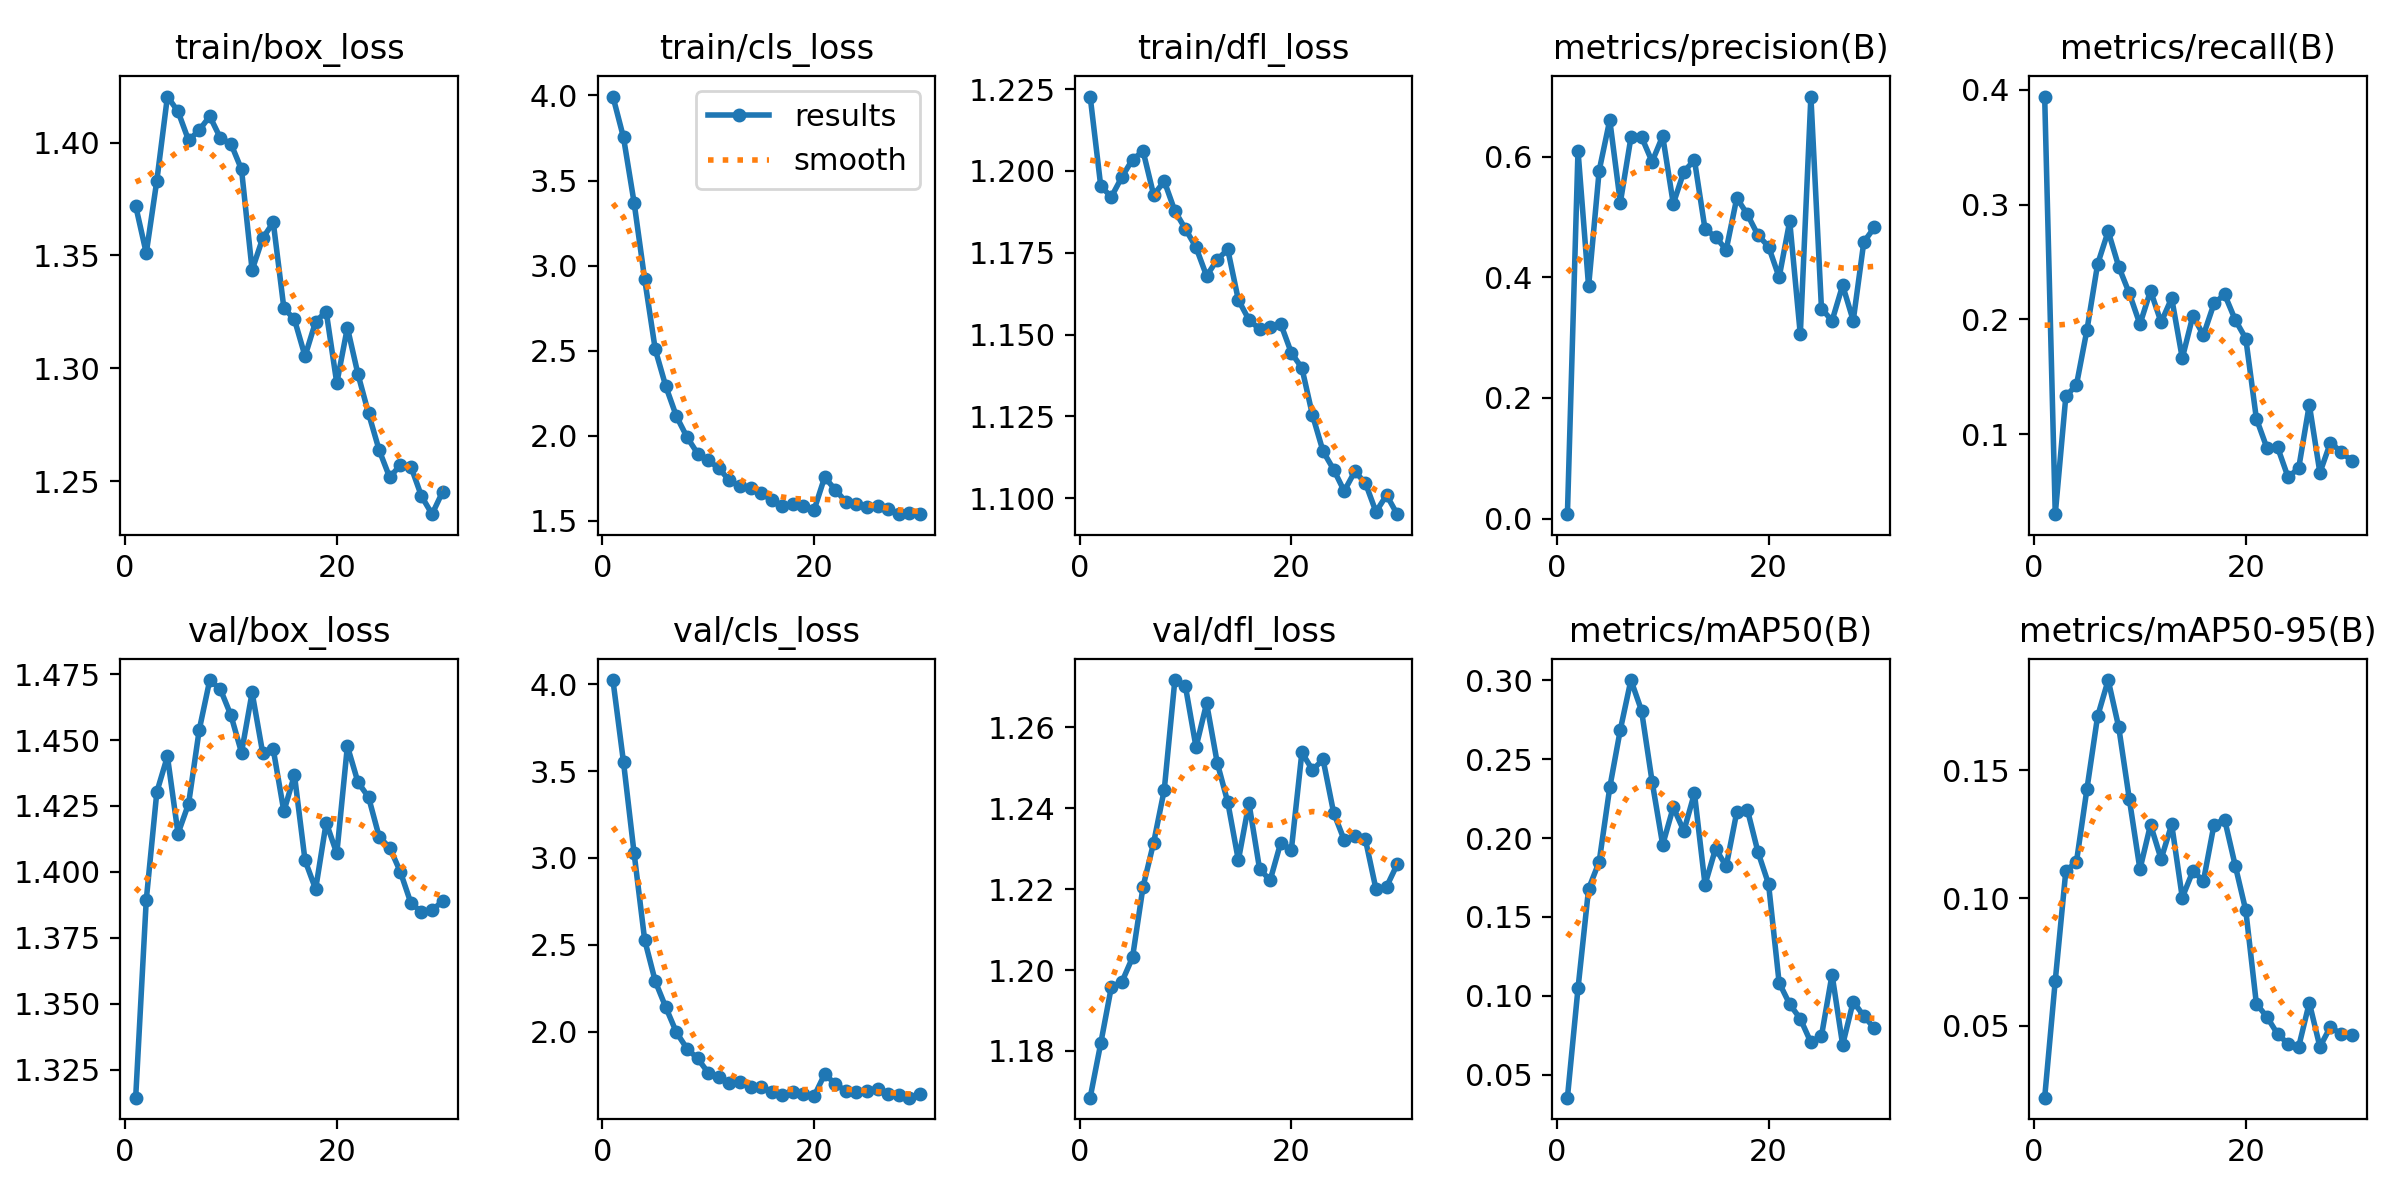

Values plotted in this chart, from the file beside it:
epoch, time, train/box_loss, train/cls_loss, train/dfl_loss, metrics/precision(B), metrics/recall(B), metrics/mAP50(B), metrics/mAP50-95(B), val/box_loss, val/cls_loss, val/dfl_loss, lr/pg0, lr/pg1, lr/pg2, lr/pg3, lr/pg4, lr/pg5, lr/pg6, lr/pg7
1, 121, 1.372, 3.994, 1.223, 0.00724, 0.3941, 0.03544, 0.02192, 1.314, 4.024, 1.168, 0.0007088, 0.0002363, 0.0007088, 0.0002363, 0.0007088, 0.0002363, 0.0007088, 0.0002363
2, 275.6, 1.351, 3.753, 1.195, 0.61, 0.03016, 0.1047, 0.06769, 1.389, 3.551, 1.182, 0.001376, 0.0004586, 0.001376, 0.0004586, 0.001376, 0.0004586, 0.001376, 0.0004586
3, 443.9, 1.383, 3.371, 1.192, 0.3848, 0.1329, 0.1678, 0.1108, 1.43, 3.028, 1.196, 0.001996, 0.0006653, 0.001996, 0.0006653, 0.001996, 0.0006653, 0.001996, 0.0006653
4, 644.3, 1.42, 2.92, 1.198, 0.5768, 0.1427, 0.185, 0.1142, 1.444, 2.528, 1.197, 0.00193, 0.0006433, 0.00193, 0.0006433, 0.00193, 0.0006433, 0.00193, 0.0006433
5, 858.1, 1.414, 2.508, 1.204, 0.6606, 0.191, 0.2321, 0.1429, 1.415, 2.291, 1.203, 0.001859, 0.0006198, 0.001859, 0.0006198, 0.001859, 0.0006198, 0.001859, 0.0006198
6, 1076, 1.401, 2.29, 1.206, 0.5239, 0.248, 0.2687, 0.1712, 1.426, 2.14, 1.221, 0.001789, 0.0005962, 0.001789, 0.0005962, 0.001789, 0.0005962, 0.001789, 0.0005962
7, 1317, 1.405, 2.115, 1.193, 0.6318, 0.2767, 0.3002, 0.1854, 1.454, 1.996, 1.232, 0.001718, 0.0005726, 0.001718, 0.0005726, 0.001718, 0.0005726, 0.001718, 0.0005726
8, 1581, 1.412, 1.993, 1.197, 0.6327, 0.2457, 0.2808, 0.1668, 1.473, 1.903, 1.245, 0.001647, 0.0005491, 0.001647, 0.0005491, 0.001647, 0.0005491, 0.001647, 0.0005491
9, 1879, 1.402, 1.896, 1.188, 0.5916, 0.2225, 0.2358, 0.1387, 1.469, 1.846, 1.272, 0.001577, 0.0005255, 0.001577, 0.0005255, 0.001577, 0.0005255, 0.001577, 0.0005255
10, 2276, 1.399, 1.856, 1.182, 0.634, 0.1956, 0.1957, 0.1113, 1.459, 1.764, 1.27, 0.001506, 0.0005019, 0.001506, 0.0005019, 0.001506, 0.0005019, 0.001506, 0.0005019
11, 2754, 1.388, 1.81, 1.177, 0.5218, 0.2248, 0.2195, 0.1288, 1.445, 1.742, 1.255, 0.001435, 0.0004784, 0.001435, 0.0004784, 0.001435, 0.0004784, 0.001435, 0.0004784
12, 3235, 1.343, 1.738, 1.168, 0.575, 0.1974, 0.2045, 0.1153, 1.468, 1.704, 1.266, 0.001364, 0.0004548, 0.001364, 0.0004548, 0.001364, 0.0004548, 0.001364, 0.0004548
13, 3844, 1.358, 1.703, 1.173, 0.5944, 0.2184, 0.2284, 0.1289, 1.445, 1.71, 1.251, 0.001294, 0.0004313, 0.001294, 0.0004313, 0.001294, 0.0004313, 0.001294, 0.0004313
14, 4489, 1.365, 1.692, 1.176, 0.4799, 0.1661, 0.1705, 0.1003, 1.446, 1.682, 1.241, 0.001223, 0.0004077, 0.001223, 0.0004077, 0.001223, 0.0004077, 0.001223, 0.0004077
15, 5073, 1.327, 1.663, 1.161, 0.467, 0.2029, 0.1934, 0.1106, 1.423, 1.684, 1.227, 0.001152, 0.0003841, 0.001152, 0.0003841, 0.001152, 0.0003841, 0.001152, 0.0003841
16, 5598, 1.322, 1.623, 1.155, 0.4456, 0.1863, 0.1821, 0.1068, 1.437, 1.656, 1.241, 0.001082, 0.0003606, 0.001082, 0.0003606, 0.001082, 0.0003606, 0.001082, 0.0003606
17, 6126, 1.305, 1.588, 1.152, 0.5314, 0.2137, 0.2165, 0.1288, 1.404, 1.637, 1.225, 0.001011, 0.000337, 0.001011, 0.000337, 0.001011, 0.000337, 0.001011, 0.000337
18, 6699, 1.321, 1.598, 1.152, 0.5042, 0.2217, 0.218, 0.1308, 1.393, 1.654, 1.222, 0.0009403, 0.0003134, 0.0009403, 0.0003134, 0.0009403, 0.0003134, 0.0009403, 0.0003134
19, 7266, 1.325, 1.589, 1.153, 0.4699, 0.1995, 0.1912, 0.1128, 1.419, 1.642, 1.231, 0.0008697, 0.0002899, 0.0008697, 0.0002899, 0.0008697, 0.0002899, 0.0008697, 0.0002899
20, 7869, 1.293, 1.564, 1.144, 0.4509, 0.1832, 0.1709, 0.09519, 1.407, 1.629, 1.23, 0.000799, 0.0002663, 0.000799, 0.0002663, 0.000799, 0.0002663, 0.000799, 0.0002663
21, 8558, 1.318, 1.757, 1.14, 0.3999, 0.1134, 0.1083, 0.05867, 1.448, 1.755, 1.254, 0.0007283, 0.0002428, 0.0007283, 0.0002428, 0.0007283, 0.0002428, 0.0007283, 0.0002428
22, 9141, 1.297, 1.684, 1.125, 0.493, 0.08781, 0.09468, 0.05353, 1.434, 1.701, 1.249, 0.0006576, 0.0002192, 0.0006576, 0.0002192, 0.0006576, 0.0002192, 0.0006576, 0.0002192
23, 10250, 1.28, 1.613, 1.114, 0.3053, 0.08853, 0.08546, 0.04685, 1.428, 1.658, 1.252, 0.0005869, 0.0001956, 0.0005869, 0.0001956, 0.0005869, 0.0001956, 0.0005869, 0.0001956
24, 12440, 1.264, 1.598, 1.109, 0.6996, 0.06223, 0.0705, 0.04299, 1.413, 1.654, 1.239, 0.0005162, 0.0001721, 0.0005162, 0.0001721, 0.0005162, 0.0001721, 0.0005162, 0.0001721
25, 14508, 1.252, 1.58, 1.102, 0.348, 0.07047, 0.07457, 0.0419, 1.409, 1.662, 1.232, 0.0004455, 0.0001485, 0.0004455, 0.0001485, 0.0004455, 0.0001485, 0.0004455, 0.0001485
26, 17341, 1.257, 1.587, 1.108, 0.3279, 0.1256, 0.1135, 0.05908, 1.4, 1.673, 1.233, 0.0003748, 0.000125, 0.0003748, 0.000125, 0.0003748, 0.000125, 0.0003748, 0.000125
27, 24727, 1.256, 1.573, 1.105, 0.3866, 0.06628, 0.06894, 0.04183, 1.388, 1.639, 1.232, 0.0003042, 0.0001014, 0.0003042, 0.0001014, 0.0003042, 0.0001014, 0.0003042, 0.0001014
28, 40952, 1.243, 1.542, 1.096, 0.3281, 0.09259, 0.09639, 0.04968, 1.385, 1.638, 1.22, 0.0002335, 7.7826e-05, 0.0002335, 7.7826e-05, 0.0002335, 7.7826e-05, 0.0002335, 7.7826e-05
29, 12004, 1.235, 1.549, 1.101, 0.4585, 0.08439, 0.08715, 0.04677, 1.385, 1.621, 1.221, 0.0001628, 5.4264e-05, 0.0001628, 5.4264e-05, 0.0001628, 5.4264e-05, 0.0001628, 5.4264e-05
30, 27732, 1.245, 1.54, 1.095, 0.4826, 0.07665, 0.07942, 0.04638, 1.389, 1.641, 1.226, 9.2106e-05, 3.0702e-05, 9.2106e-05, 3.0702e-05, 9.2106e-05, 3.0702e-05, 9.2106e-05, 3.0702e-05
